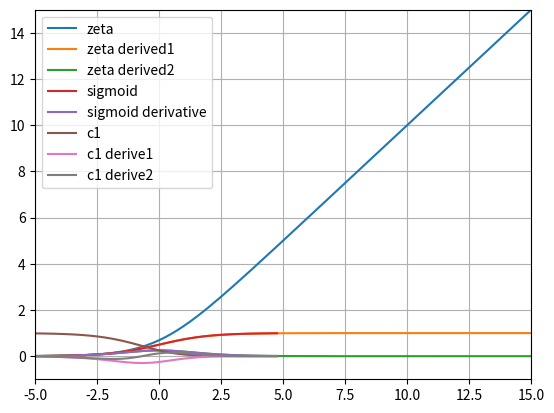

This chart was generated by the following Python code:
import numpy as np
import matplotlib.pyplot as plt

def sigmoid(x):
    return 1 / (1 + np.exp(-x))

def zeta(z):
    return -np.log(sigmoid(-z))

def zeta_derived1(z):
    ez = np.exp(z)
    return ez / (1+ez)

def zeta_derived2(z):
    ez = np.exp(z)
    return ez/np.power(1+ez, 2)

x = np.array(np.arange(-15,25, 0.25))
y = zeta(x)

yd1 = zeta_derived1(x)
yd2 = zeta_derived2(x)

plt.plot(x,y, label='zeta')
plt.plot(x,yd1, label='zeta derived1')
plt.plot(x,yd2, label='zeta derived2')
plt.xlim([-5,15])
plt.ylim([-1,15])
plt.grid()
plt.legend()
plt.show()

# Sigmoid Function defined in c) above

def sigmoid_derivate(x):
    sig = sigmoid(x)
    return sig * (1-sig)

x = np.array(np.arange(-5,5, 0.25))

y_sig = sigmoid(x)
y_der = sigmoid_derivate(x)

plt.plot(x,y_sig, label='sigmoid')
plt.plot(x,y_der, label='sigmoid derivative')

plt.grid()
plt.legend()
plt.show()

def c1(x):
    sig = sigmoid(x)
    return np.power(sig - 1, 2)

def c1_d1(x):    
    numerator = 2 * np.exp(x)
    denumerator = ex = np.power(np.exp(x) + 1, 3)        
    return - (numerator / denumerator)

def c1_d2(x):
    ex2 = 2 * np.exp(x)
    numerator = ex2 * (ex2 -1)
    denumerator = np.power(np.exp(x) + 1, 4)
    return numerator / denumerator

x = np.array(np.arange(-5,5, 0.25))
y = c1(x)
yd1 = c1_d1(x)
yd2 = c1_d2(x)

plt.plot(x,y, label='c1')
plt.plot(x,yd1, label='c1 derive1')
plt.plot(x,yd2, label='c1 derive2')

plt.grid()
plt.legend()
plt.show()